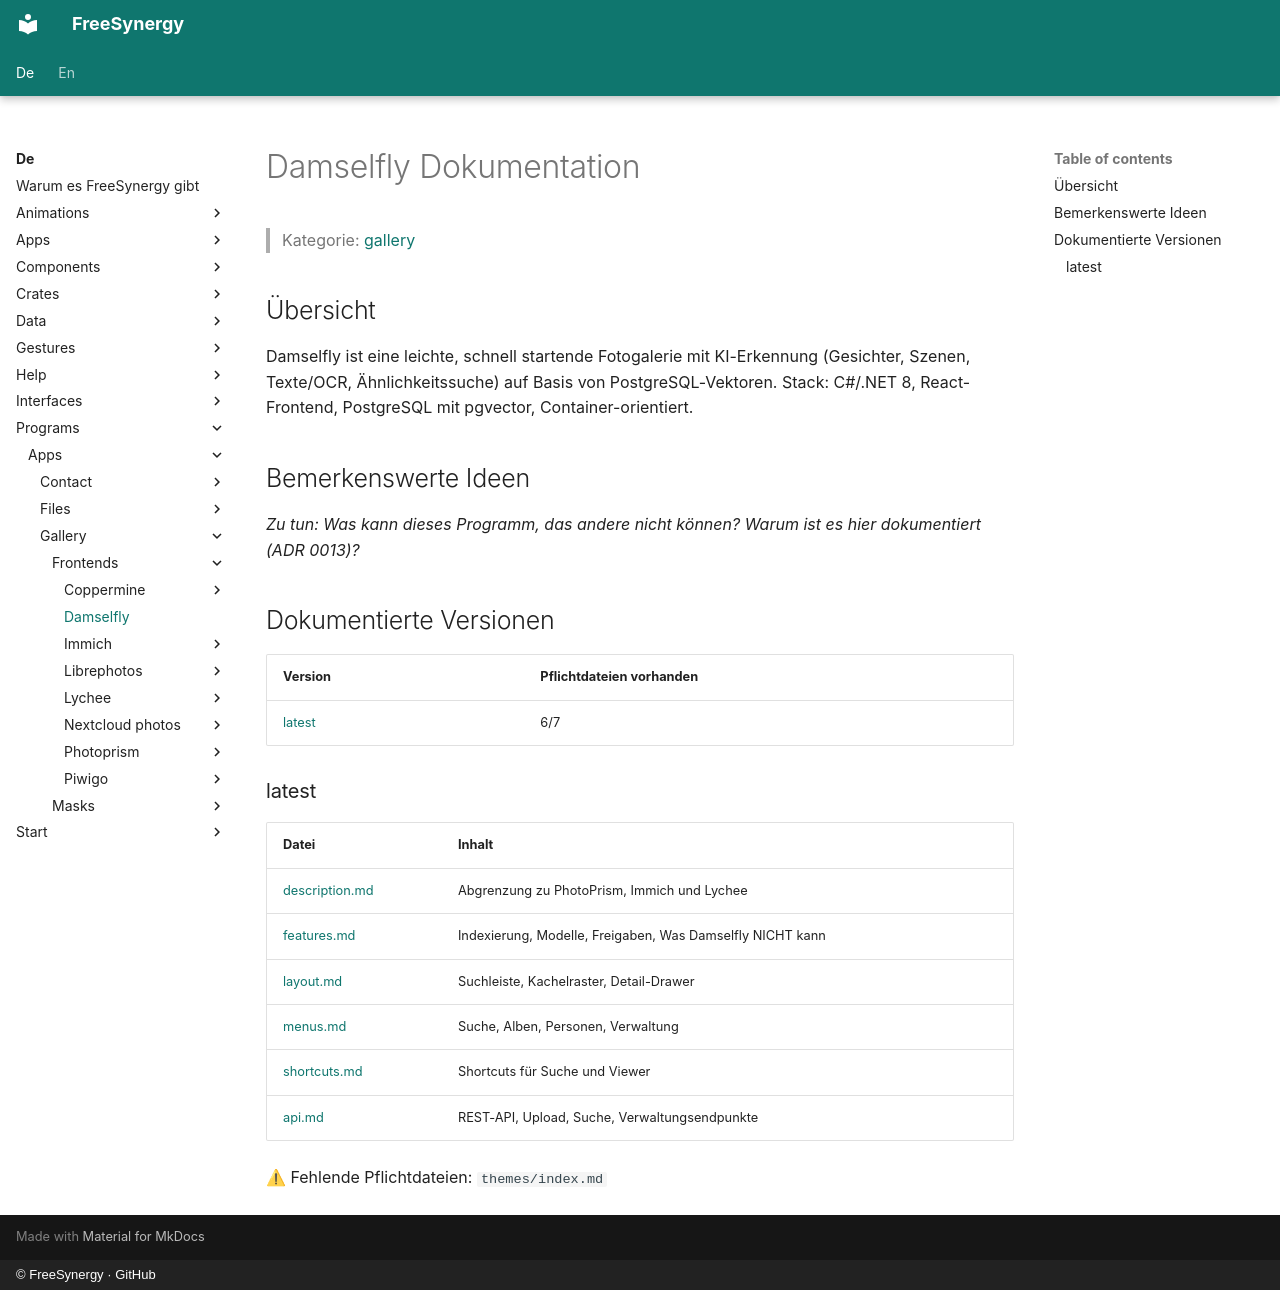

repository: FreeSynergy/fs-documentation · page: de/programs/apps/gallery/frontends/damselfly/index.html · generator: mkdocs · copyright: © FreeSynergy · GitHub

# Damselfly Dokumentation

> Kategorie: [gallery](../../index.md)

## Übersicht

Damselfly ist eine leichte, schnell startende Fotogalerie mit KI-Erkennung (Gesichter, Szenen, Texte/OCR, Ähnlichkeitssuche) auf Basis von PostgreSQL-Vektoren. Stack: C#/.NET 8, React-Frontend, PostgreSQL mit pgvector, Container-orientiert.

## Bemerkenswerte Ideen

_Zu tun: Was kann dieses Programm, das andere nicht können? Warum ist es hier dokumentiert (ADR 0013)?_

## Dokumentierte Versionen

<!-- gen:versions (Spiegel von docs/en; ADR 0011) — edits inside are overwritten -->
| Version | Pflichtdateien vorhanden |
|---------|------------------------|
| [latest](latest/description.md) | 6/7 |

### latest

| Datei | Inhalt |
|------|----------|
| [description.md](latest/description.md) | Abgrenzung zu PhotoPrism, Immich und Lychee |
| [features.md](latest/features.md) | Indexierung, Modelle, Freigaben, Was Damselfly NICHT kann |
| [layout.md](latest/layout.md) | Suchleiste, Kachelraster, Detail-Drawer |
| [menus.md](latest/menus.md) | Suche, Alben, Personen, Verwaltung |
| [shortcuts.md](latest/shortcuts.md) | Shortcuts für Suche und Viewer |
| [api.md](latest/api.md) | REST-API, Upload, Suche, Verwaltungsendpunkte |

⚠ Fehlende Pflichtdateien: `themes/index.md`
<!-- /gen:versions -->
